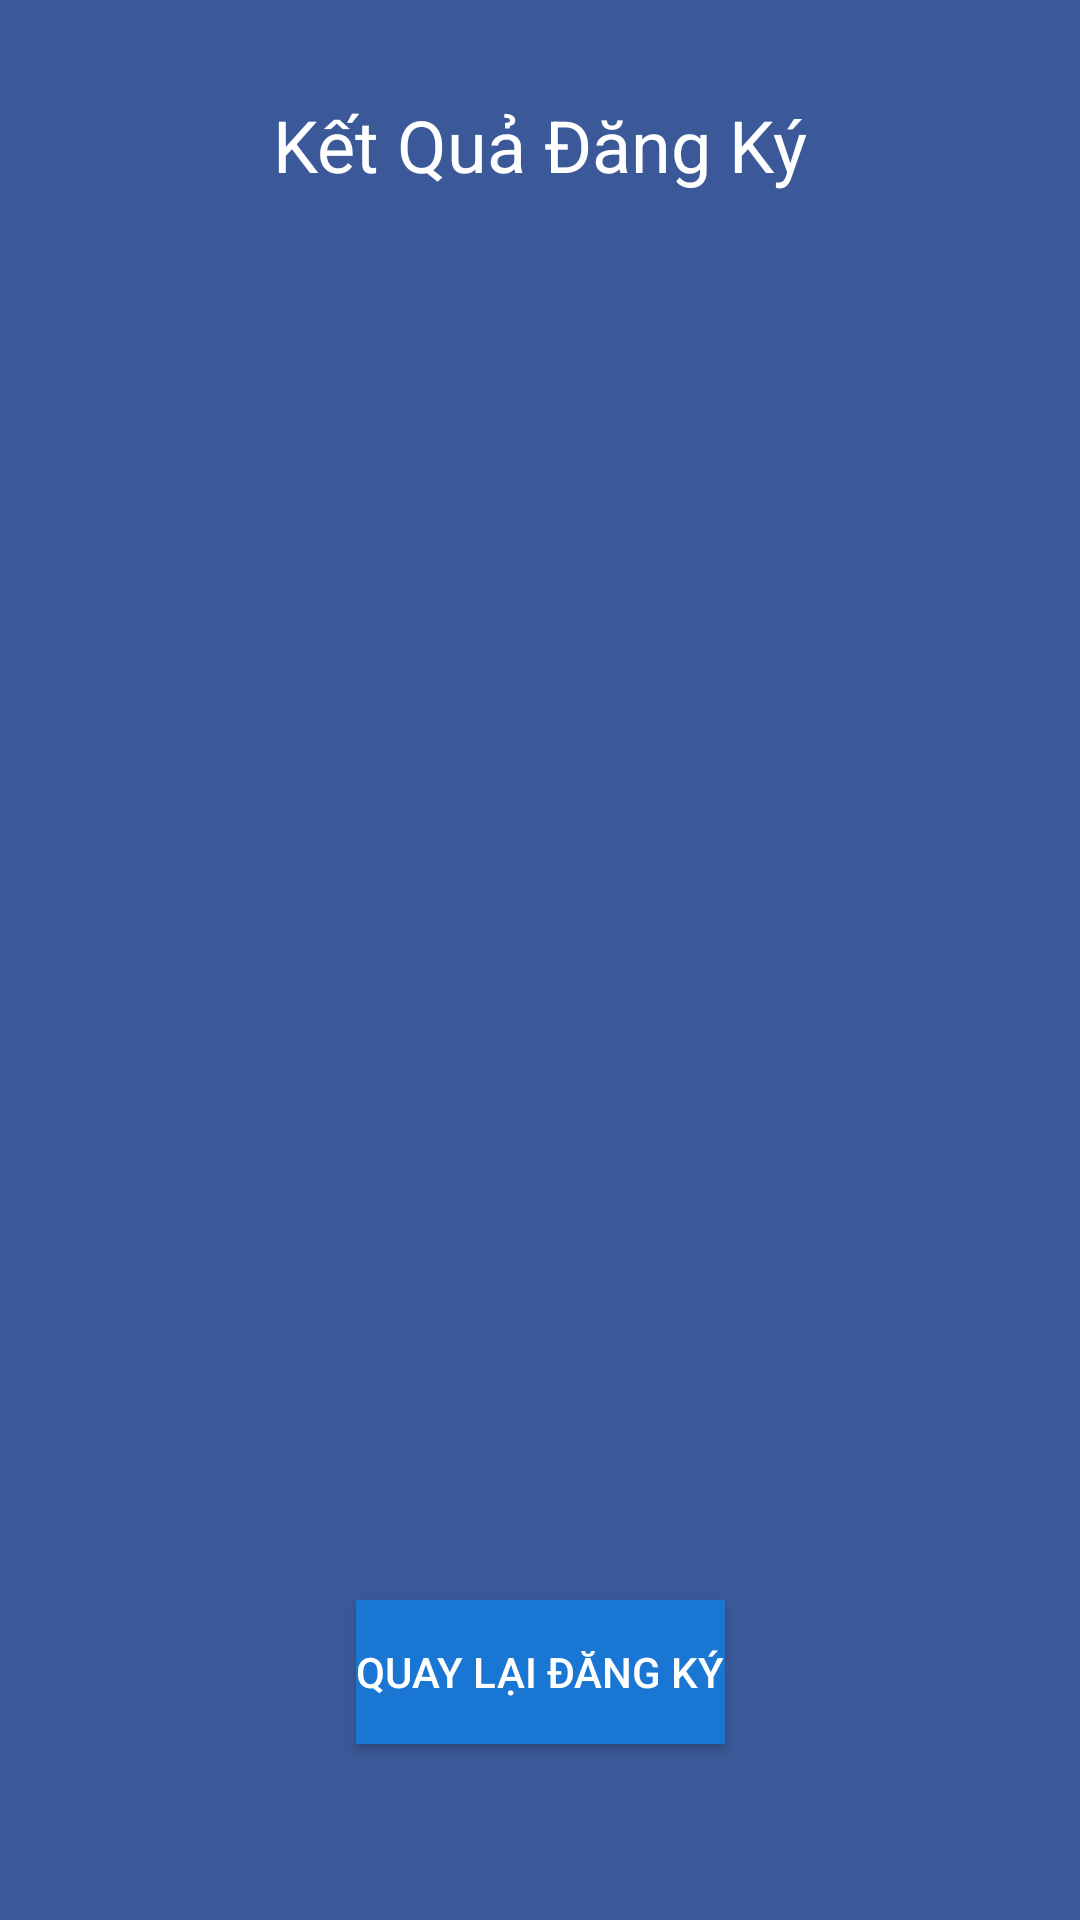

Android layout source for this screen:
<!-- AndroidManifest.xml: application theme Theme.Demo_sanpham -->
<!-- res/layout/layout_ketquadkhp.xml -->
<?xml version="1.0" encoding="utf-8"?>
<androidx.constraintlayout.widget.ConstraintLayout
    xmlns:android="http://schemas.android.com/apk/res/android"
    xmlns:app="http://schemas.android.com/apk/res-auto"
    xmlns:tools="http://schemas.android.com/tools"
    android:layout_width="match_parent"
    android:layout_height="match_parent"
    android:background="#3b5998"
    tools:context=".ViewRegisteredCoursesActivity">

    <TextView
        android:id="@+id/tvTitle"
        android:layout_width="wrap_content"
        android:layout_height="wrap_content"
        android:text="Kết Quả Đăng Ký"
        android:textColor="#FFFFFF"
        android:textSize="24sp"
        android:layout_marginTop="32dp"
        app:layout_constraintTop_toTopOf="parent"
        app:layout_constraintStart_toStartOf="parent"
        app:layout_constraintEnd_toEndOf="parent" />

    <androidx.recyclerview.widget.RecyclerView
        android:id="@+id/rvRegisteredCourses"
        android:layout_width="0dp"
        android:layout_height="0dp"
        android:layout_marginTop="16dp"
        app:layout_constraintTop_toBottomOf="@+id/tvTitle"
        app:layout_constraintBottom_toTopOf="@+id/btnBackToRegister"
        app:layout_constraintStart_toStartOf="parent"
        app:layout_constraintEnd_toEndOf="parent"
        app:layout_constraintHeight_percent="0.6" />

    <Button
        android:id="@+id/btnBackToRegister"
        android:layout_width="wrap_content"
        android:layout_height="wrap_content"
        android:text="Quay lại Đăng Ký"
        android:textColor="#FFFFFF"
        android:background="#1976D2"
        android:layout_marginTop="16dp"
        android:layout_marginBottom="32dp"
        app:layout_constraintTop_toBottomOf="@+id/rvRegisteredCourses"
        app:layout_constraintBottom_toBottomOf="parent"
        app:layout_constraintStart_toStartOf="parent"
        app:layout_constraintEnd_toEndOf="parent" />

</androidx.constraintlayout.widget.ConstraintLayout>
<!-- resources referenced by this layout -->
<resources>
  <style name="Theme.Demo_sanpham" parent="Base.Theme.Demo_sanpham" />
  <style name="Base.Theme.Demo_sanpham" parent="Theme.Material3.DayNight.NoActionBar">
          
          
      </style>
</resources>
